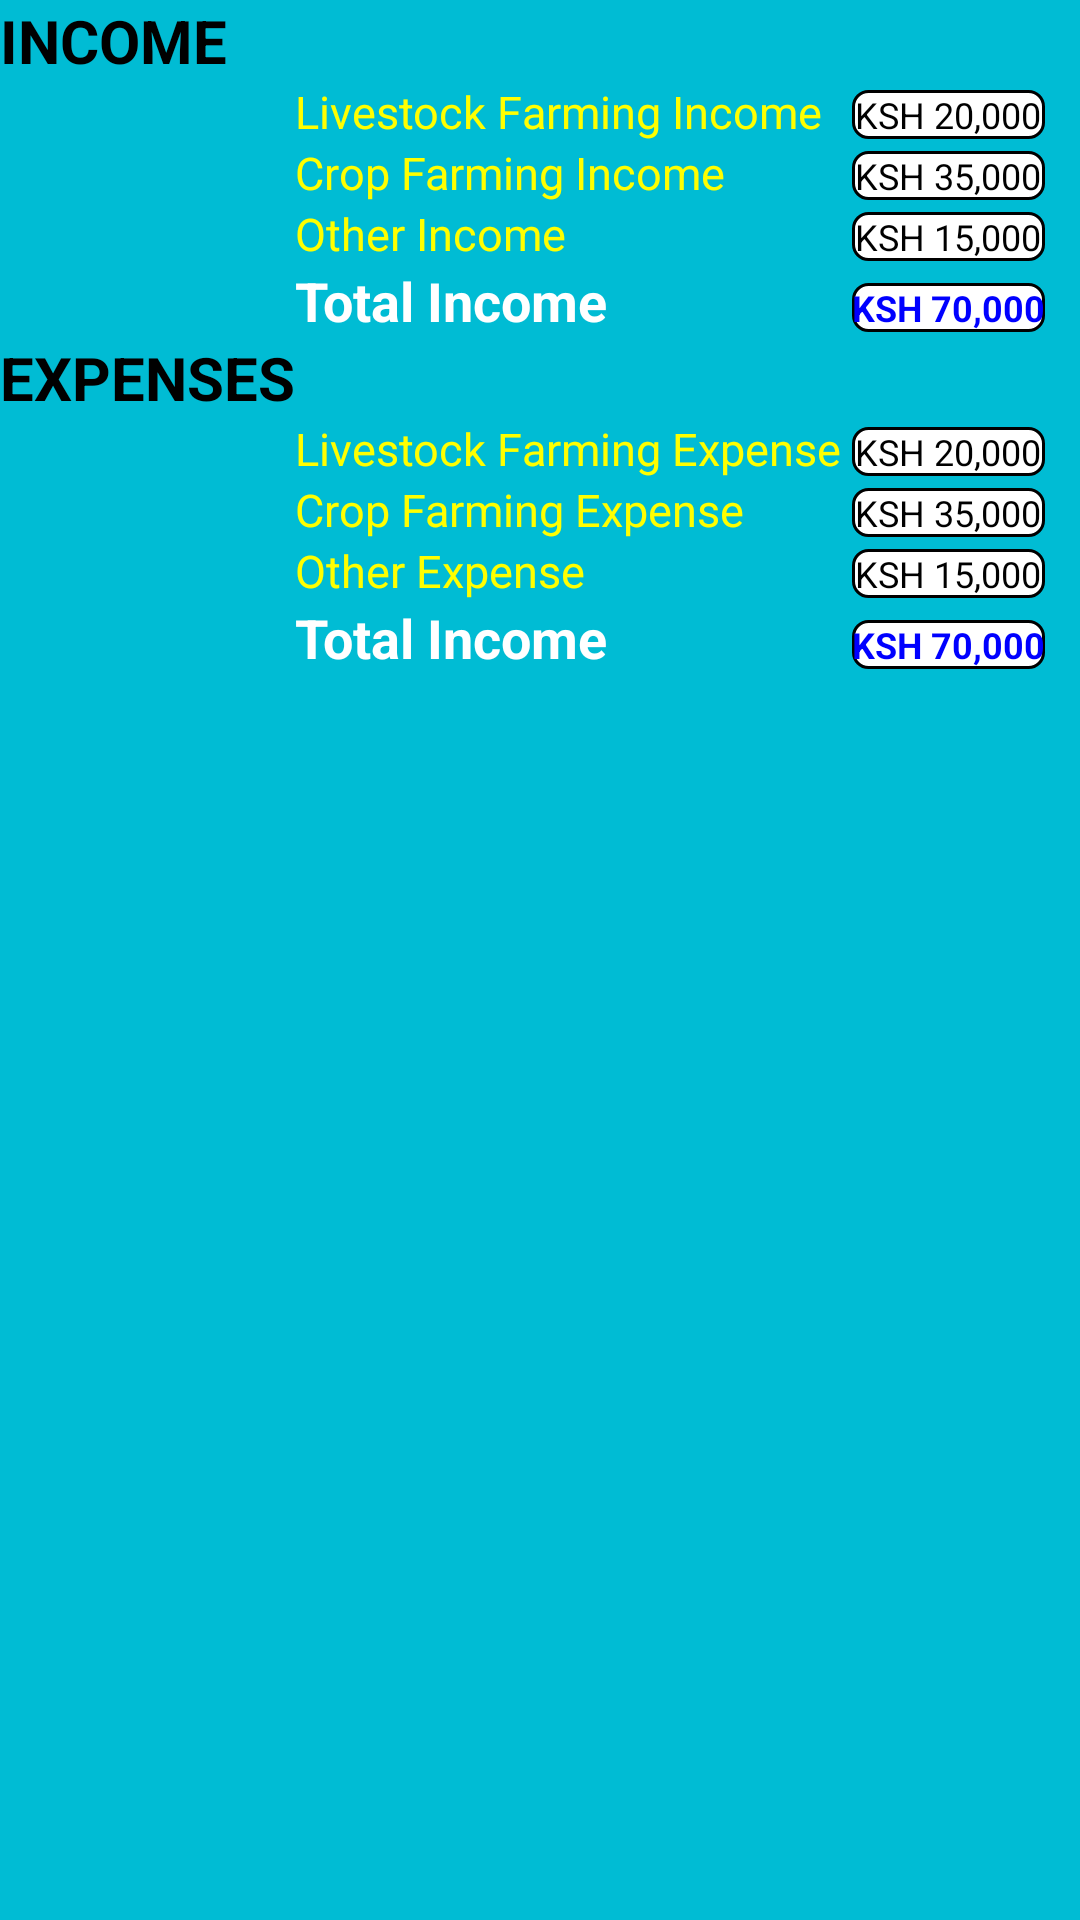

This screen was rendered from an Android layout file. Write that file and the resources it references.
<!-- AndroidManifest.xml: application theme AppTheme -->
<!-- res/layout/record_row.xml -->
<?xml version="1.0" encoding="utf-8"?>
<TableLayout
    xmlns:android="http://schemas.android.com/apk/res/android"
    android:layout_width="match_parent"
    android:background="@color/activities_background"
    android:layout_height="wrap_content">
    <TableRow
        android:layout_width="match_parent"
        android:layout_height="match_parent">
        <TextView
            android:id="@+id/title_income"
            android:layout_width="wrap_content"
            android:layout_height="wrap_content"
            android:text="income"
            android:textAllCaps="true"
            android:textColor="@color/black"
            android:textSize="20sp"
            android:textStyle="bold" />
    </TableRow>
    <TableRow>
        <TextView
            android:id="@+id/livestock_income"
            android:layout_width="wrap_content"
            android:layout_height="wrap_content"
            android:textSize="15sp"
            android:textColor="#FFFF00"
            android:paddingEnd="10dp"
            android:layout_column="1"
            android:text="Livestock Farming Income"/>

        <TextView
            android:id="@+id/livestock_amount"
            android:layout_width="wrap_content"
            android:layout_height="wrap_content"
            android:background="@drawable/text_view"
            android:gravity="center"
            android:text="KSH 20,000"
            android:textColor="@color/black"
            android:layout_column="2"
            android:textSize="12sp" />
    </TableRow>
    <TableRow>
        <TextView
            android:id="@+id/crop_income"
            android:layout_width="wrap_content"
            android:layout_height="wrap_content"
            android:layout_column="1"
            android:text="Crop Farming Income"
            android:textSize="15sp"
            android:textColor="#FFFF00"/>

        <TextView
            android:id="@+id/crop_amount"
            android:layout_width="wrap_content"
            android:layout_height="wrap_content"
            android:background="@drawable/text_view"
            android:gravity="center"
            android:layout_column="2"
            android:text="KSH 35,000"
            android:textColor="@color/black"
            android:textSize="12sp" />
    </TableRow>
    <TableRow>
        <com.google.android.material.textview.MaterialTextView
            android:id="@+id/other_income"
            android:layout_width="wrap_content"
            android:layout_height="wrap_content"
            android:text="Other Income"
            android:layout_column="1"
            android:textSize="15sp"
            android:textColor="#FFFF00"/>

        <com.google.android.material.textview.MaterialTextView
            android:id="@+id/other_amount"
            android:layout_width="wrap_content"
            android:layout_height="wrap_content"
            android:background="@drawable/text_view"
            android:layout_column="2"
            android:text="KSH 15,000"
            android:gravity="center"
            android:textColor="@color/black"
            android:textSize="12sp" />
    </TableRow>
    <TableRow>
        <TextView
            android:id="@+id/total_income"
            android:layout_width="wrap_content"
            android:layout_height="wrap_content"
            android:textStyle="bold"
            android:text="Total Income"
            android:textSize="18sp"
            android:layout_column="1"
            android:textColor="@color/white"/>

        <TextView
            android:id="@+id/total_amount"
            android:layout_width="wrap_content"
            android:layout_height="wrap_content"
            android:background="@drawable/text_view"
            android:layout_column="2"
            android:gravity="center"
            android:text="KSH 70,000"
            android:textColor="@color/endblue"
            android:textSize="12sp"
            android:textStyle="bold" />
    </TableRow>
    <TableRow
        android:layout_width="match_parent"
        android:layout_height="match_parent">
        <TextView
            android:id="@+id/title_expense"
            android:layout_width="wrap_content"
            android:layout_height="wrap_content"
            android:text="expenses"
            android:textAllCaps="true"
            android:textColor="@color/black"
            android:textSize="20sp"
            android:textStyle="bold" />
    </TableRow>
    <TableRow>
        <TextView
            android:id="@+id/livestock_expense"
            android:layout_width="wrap_content"
            android:layout_height="wrap_content"
            android:textSize="15sp"
            android:textColor="#FFFF00"
            android:layout_column="1"
            android:text="Livestock Farming Expense"/>

        <TextView
            android:id="@+id/livestock_expenses"
            android:layout_width="wrap_content"
            android:layout_height="wrap_content"
            android:background="@drawable/text_view"
            android:text="KSH 20,000"
            android:gravity="center"
            android:textColor="@color/black"
            android:layout_column="2"
            android:textSize="12sp" />
    </TableRow>
    <TableRow>
        <TextView
            android:id="@+id/crop_expense"
            android:layout_width="wrap_content"
            android:layout_height="wrap_content"
            android:layout_column="1"
            android:text="Crop Farming Expense"
            android:textSize="15sp"
            android:textColor="#FFFF00"/>

        <TextView
            android:id="@+id/crop_expenses"
            android:layout_width="wrap_content"
            android:layout_height="wrap_content"
            android:background="@drawable/text_view"
            android:layout_column="2"
            android:text="KSH 35,000"
            android:gravity="center"
            android:textColor="@color/black"
            android:textSize="12sp" />
    </TableRow>
    <TableRow>
        <TextView
            android:id="@+id/other_expense"
            android:layout_width="wrap_content"
            android:layout_height="wrap_content"
            android:text="Other Expense"
            android:layout_column="1"
            android:textSize="15sp"
            android:textColor="#FFFF00"/>

        <TextView
            android:id="@+id/other_expenses"
            android:layout_width="wrap_content"
            android:layout_height="wrap_content"
            android:background="@drawable/text_view"
            android:layout_column="2"
            android:text="KSH 15,000"
            android:gravity="center"
            android:textColor="@color/black"
            android:textSize="12sp" />
    </TableRow>
    <TableRow>
        <TextView
            android:id="@+id/total_expense"
            android:layout_width="wrap_content"
            android:layout_height="wrap_content"
            android:textStyle="bold"
            android:text="Total Income"
            android:textSize="18sp"
            android:layout_column="1"
            android:textColor="@color/white"/>

        <TextView
            android:id="@+id/total_expenses"
            android:layout_width="wrap_content"
            android:layout_height="wrap_content"
            android:background="@drawable/text_view"
            android:layout_column="2"
            android:text="KSH 70,000"
            android:gravity="center"
            android:textColor="@color/endblue"
            android:textSize="12sp"
            android:textStyle="bold" />
    </TableRow>


</TableLayout>
<!-- resources referenced by this layout -->
<resources>
  <color name="activities_background">#00BCD4</color>
  <color name="black">#000000</color>
  <color name="endblue">#0000FF</color>
  <color name="white">#ffffff</color>
  <!-- drawable text_view (drawable) -->
  <?xml version="1.0" encoding="utf-8"?>
  <shape xmlns:android="http://schemas.android.com/apk/res/android"
      android:shape="rectangle">
      <solid android:color="@color/white">
      </solid>
      <stroke android:width="1dp"
          android:color="@color/black">
      </stroke>
      <corners android:radius="5dp">
      </corners>
  </shape>
  <style name="AppTheme" parent="Theme.AppCompat.NoActionBar">
          
          <item name="colorPrimary">@color/colorPrimary</item>
          <item name="colorPrimaryDark">@color/colorPrimaryDark</item>
          <item name="colorAccent">@color/colorAccent</item>
      </style>
  <color name="colorPrimary">#00bcd4</color>
  <color name="colorPrimaryDark">#0097a7</color>
  <color name="colorAccent">#FF5722</color>
</resources>
